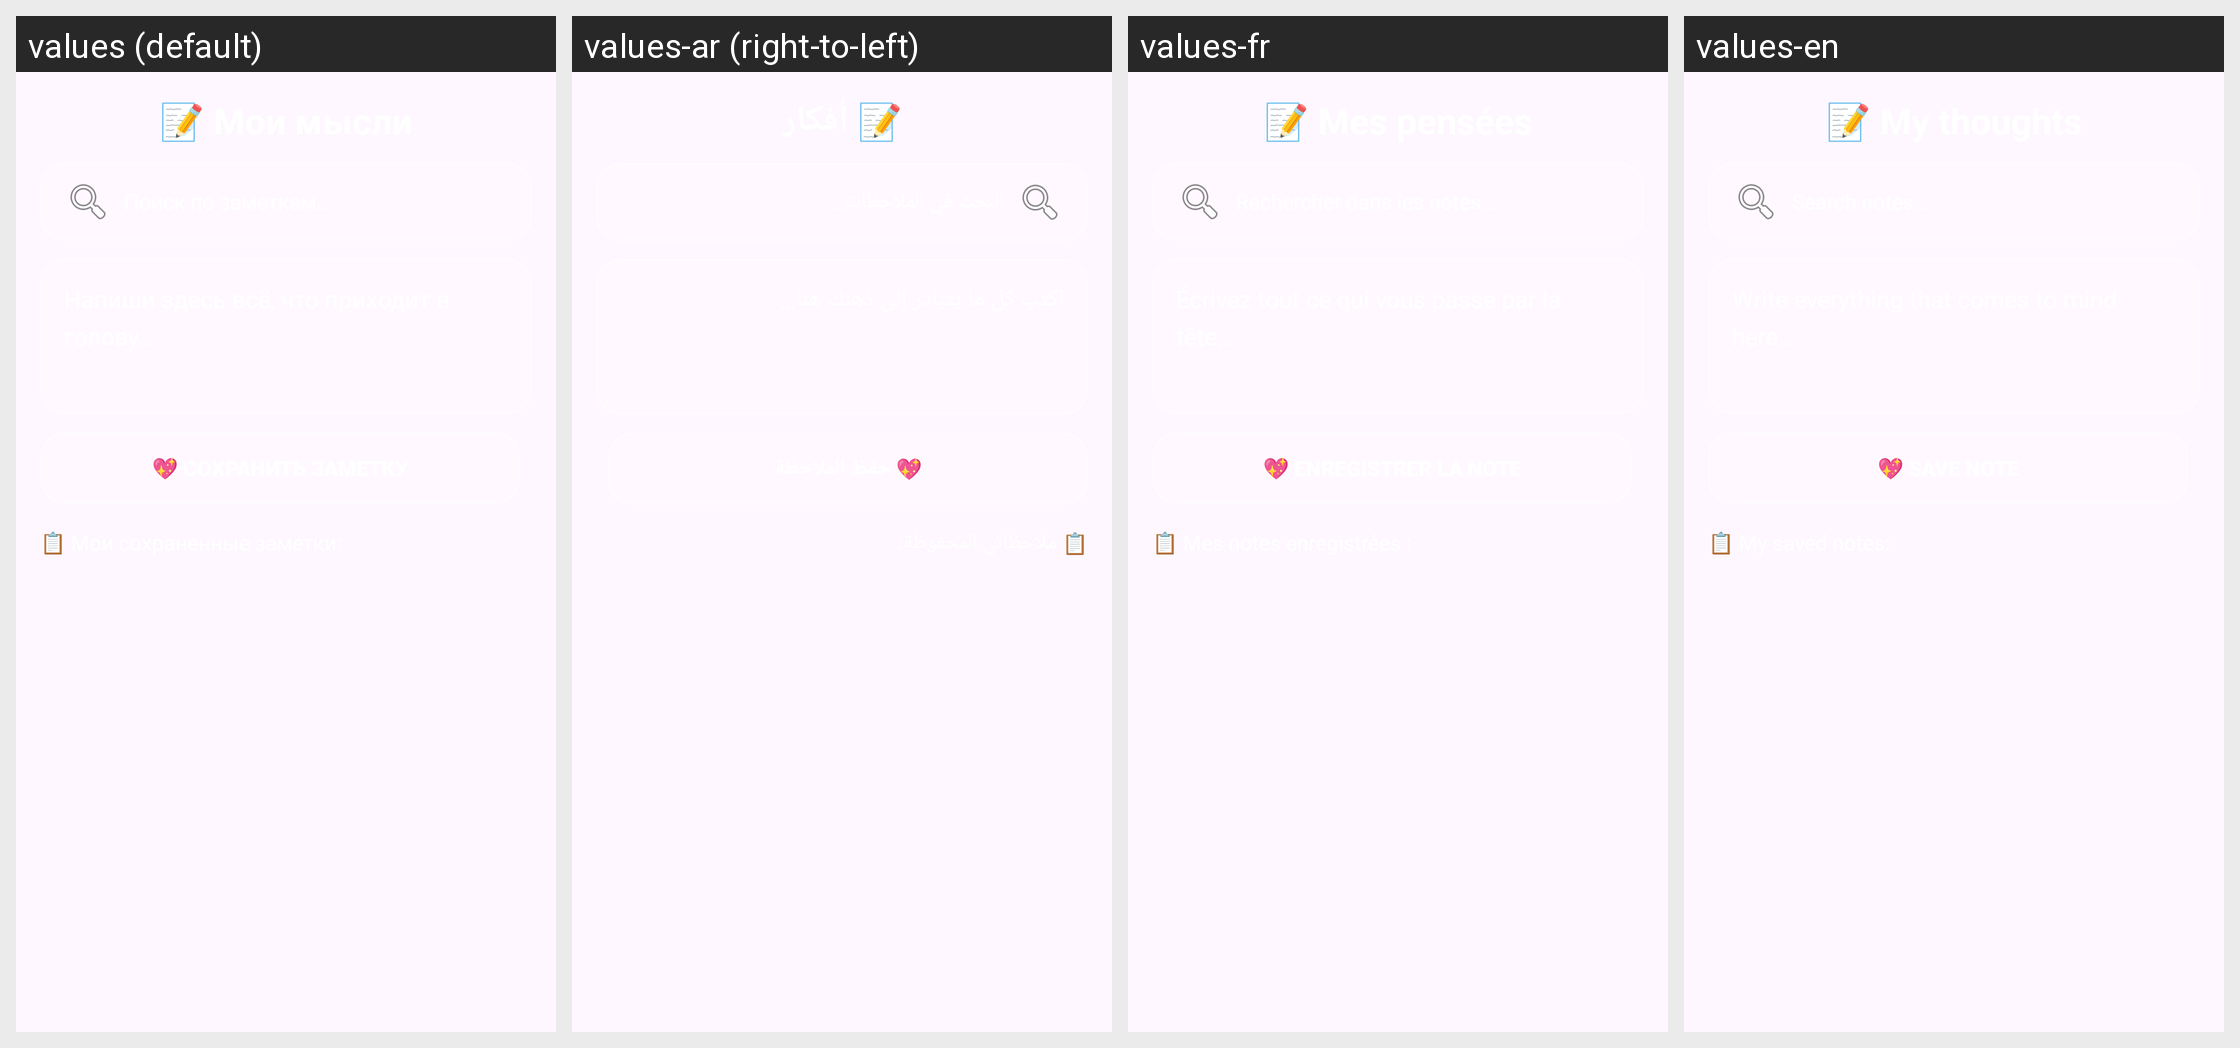

Strings drawn on this Android screen and how each of the app's shown locales translates them:
Android screen res/layout/fragment_notes.xml rendered under 4 locales, left to right: values (default), values-ar (right-to-left), values-fr, values-en. Device: Nexus 5 (rendered at 1080×1920; each locale shown at half size, 540×960, under a caption strip naming it); theme Theme.MyApplication.NoActionBar.
Other locales in the repository, not shown: values-de, values-es, values-it, values-pl, values-pt, values-tr.
Strings drawn on this screen, with the default value and each locale's value (text and hints the layout hard-codes, and strings that could not be matched under every locale, appear in the picture but are not listed):

notes_title_label
  values: 📝 Мои мысли
  values-ar: 📝 أفكار
  values-fr: 📝 Mes pensées
  values-en: 📝 My thoughts

notes_save_button
  values: 💖 Сохранить заметку
  values-ar: 💖 حفظ الملاحظة
  values-fr: 💖 Enregistrer la note
  values-en: 💖 Save note

notes_saved_label
  values: 📋 Мои сохраненные заметки:
  values-ar: 📋 ملاحظاتي المحفوظة:
  values-fr: 📋 Mes notes enregistrées :
  values-en: 📋 My saved notes:
